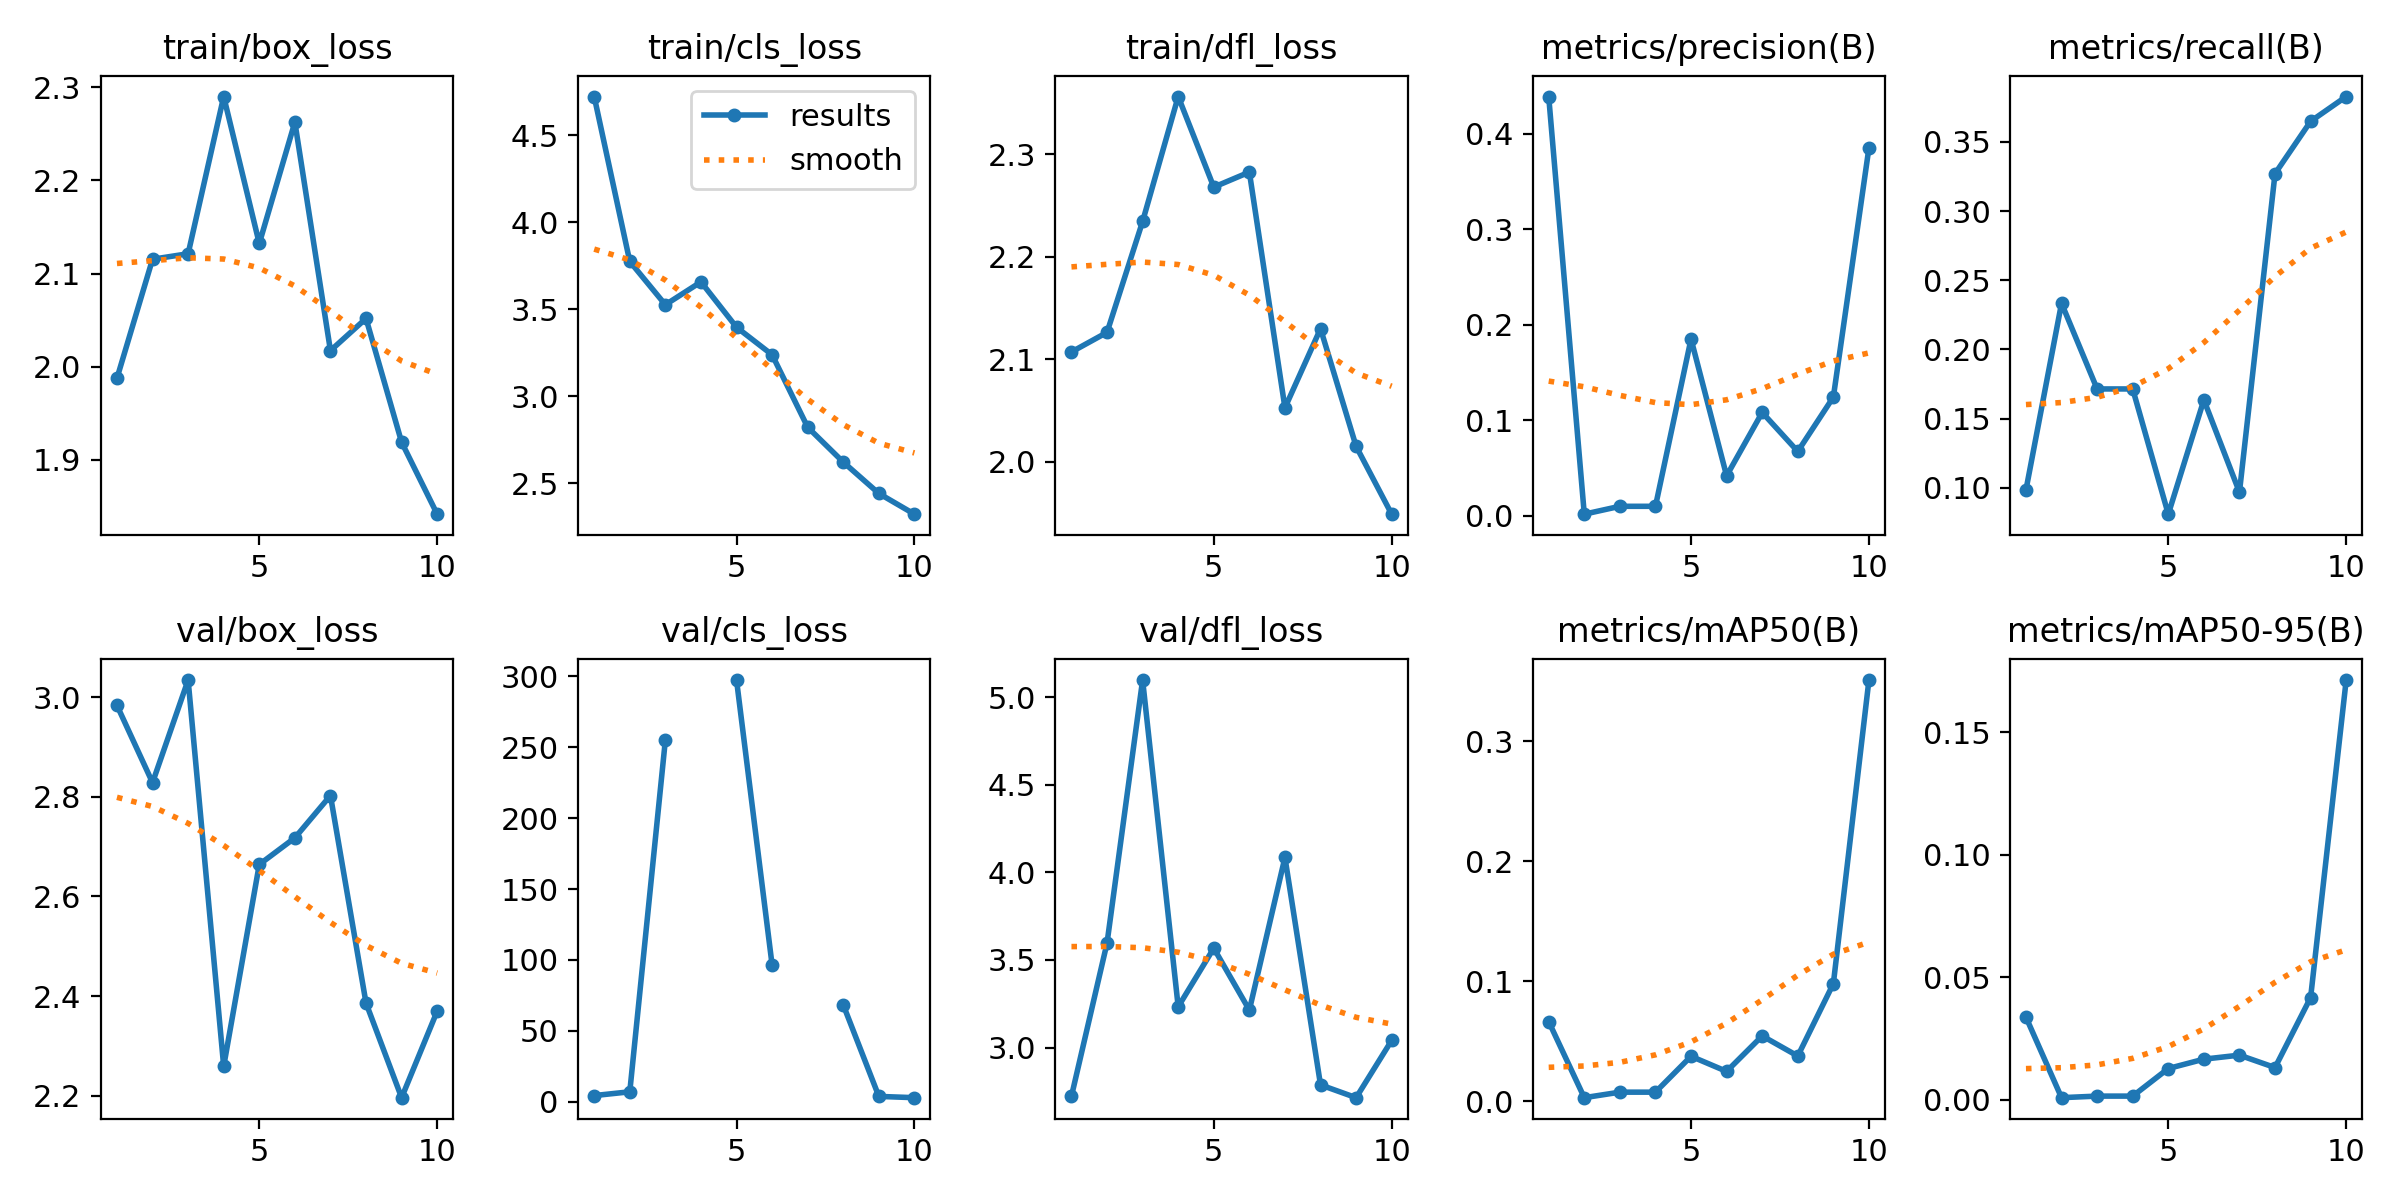

Source data for this figure (header and first rows):
epoch, time, train/box_loss, train/cls_loss, train/dfl_loss, metrics/precision(B), metrics/recall(B), metrics/mAP50(B), metrics/mAP50-95(B), val/box_loss, val/cls_loss, val/dfl_loss, lr/pg0, lr/pg1, lr/pg2
1, 16.94, 1.987, 4.723, 2.107, 0.4392, 0.09841, 0.06633, 0.03382, 2.983, 4.39, 2.723, 0.0002715, 0.0002715, 0.0002715
2, 25.76, 2.115, 3.776, 2.126, 0.00145, 0.2333, 0.00288, 0.00094, 2.828, 7.06, 3.597, 0.0005021, 0.0005021, 0.0005021
3, 34.37, 2.121, 3.527, 2.235, 0.0097, 0.1714, 0.00748, 0.00158, 3.034, 255.1, 5.097, 0.0006762, 0.0006762, 0.0006762
4, 43.09, 2.29, 3.658, 2.357, 0.0097, 0.1714, 0.00748, 0.00158, 2.259, inf, 3.233, 0.0007936, 0.0007936, 0.0007936
5, 51.43, 2.132, 3.398, 2.268, 0.1851, 0.08095, 0.03738, 0.01284, 2.664, 297.3, 3.567, 0.0008545, 0.0008545, 0.0008545
6, 60.49, 2.263, 3.239, 2.283, 0.04164, 0.1635, 0.02478, 0.01666, 2.717, 96.36, 3.214, 0.0007216, 0.0007216, 0.0007216
7, 68.7, 2.017, 2.823, 2.052, 0.1081, 0.09683, 0.05436, 0.0183, 2.802, inf, 4.085, 0.0005802, 0.0005802, 0.0005802
8, 78.17, 2.052, 2.623, 2.13, 0.06723, 0.327, 0.0376, 0.01323, 2.386, 68.27, 2.787, 0.0004387, 0.0004387, 0.0004387
9, 86.72, 1.919, 2.443, 2.015, 0.1242, 0.3648, 0.09797, 0.0418, 2.196, 3.806, 2.714, 0.0002972, 0.0002972, 0.0002972
10, 97.08, 1.841, 2.324, 1.949, 0.3855, 0.3827, 0.3511, 0.1714, 2.37, 2.914, 3.041, 0.0001558, 0.0001558, 0.0001558
